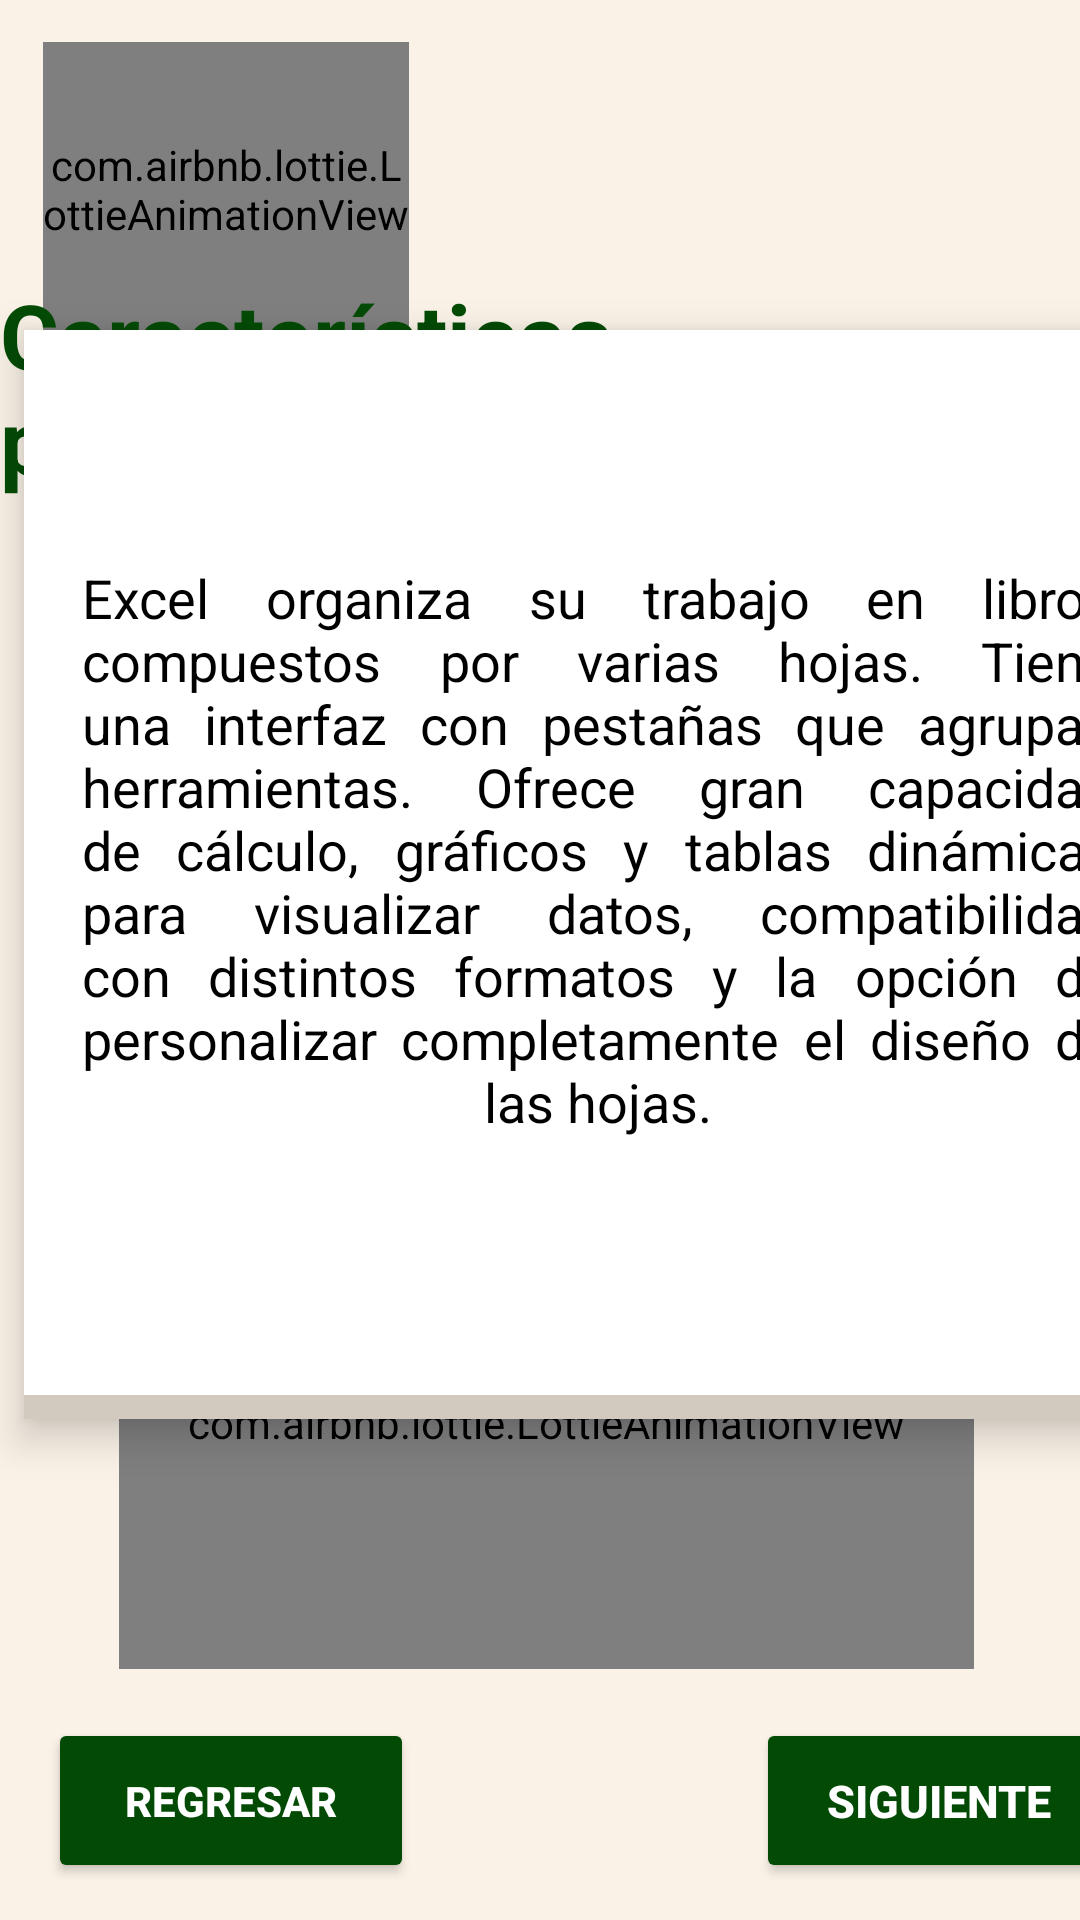

Reconstruct the res/layout file that produces this screen, plus the resources it refers to.
<!-- AndroidManifest.xml: application theme Theme.TecnoSchoolApp -->
<!-- res/layout/activity_caracteristicas_principales_e.xml -->
<?xml version="1.0" encoding="utf-8"?>
<androidx.constraintlayout.widget.ConstraintLayout xmlns:android="http://schemas.android.com/apk/res/android"
    xmlns:app="http://schemas.android.com/apk/res-auto"
    xmlns:tools="http://schemas.android.com/tools"
    android:id="@+id/main"
    android:layout_width="match_parent"
    android:layout_height="match_parent"
    tools:context=".Caracteristicas_PrincipalesE"
    android:background="@drawable/crema">

    <com.airbnb.lottie.LottieAnimationView
        android:id="@+id/lottieAnimationView"
        android:layout_width="122dp"
        android:layout_height="98dp"
        app:layout_constraintBottom_toBottomOf="parent"
        app:layout_constraintEnd_toEndOf="parent"
        app:layout_constraintHorizontal_bias="0.06"
        app:layout_constraintStart_toStartOf="parent"
        app:layout_constraintTop_toTopOf="parent"
        app:layout_constraintVertical_bias="0.026"
        app:lottie_autoPlay="true"
        app:lottie_fileName="Excel.json"
        app:lottie_imageAssetsFolder="assets"
        app:lottie_loop="true" />

    <TextView
        android:id="@+id/textView29"
        android:layout_width="wrap_content"
        android:layout_height="wrap_content"
        android:text="@string/name_Caracteristicas"
        android:textColor="@color/VERDE"
        android:textSize="30sp"
        android:textStyle="bold"
        app:layout_constraintBottom_toBottomOf="parent"
        app:layout_constraintEnd_toEndOf="parent"
        app:layout_constraintHorizontal_bias="0.483"
        app:layout_constraintStart_toStartOf="parent"
        app:layout_constraintTop_toTopOf="parent"
        app:layout_constraintVertical_bias="0.162" />

    <FrameLayout
        android:id="@+id/card_atajo"
        android:layout_width="383dp"
        android:layout_height="363dp"
        android:layout_margin="8dp"
        android:layout_marginStart="16dp"
        android:background="@drawable/cafe"
        android:clickable="true"
        android:elevation="8dp"
        android:focusable="true"
        app:layout_constraintBottom_toBottomOf="parent"
        app:layout_constraintStart_toStartOf="parent"
        app:layout_constraintTop_toTopOf="parent"
        app:layout_constraintVertical_bias="0.391">


        <LinearLayout
            android:id="@+id/parte_trasera"
            android:layout_width="match_parent"
            android:layout_height="match_parent"

            android:gravity="center"
            android:orientation="vertical"
            android:visibility="gone">


            <ImageView
                android:id="@+id/imagen2"
                android:layout_width="400dp"
                android:layout_height="350dp"
                android:contentDescription="@string/app_name"
                android:scaleType="centerCrop"
                android:src="@drawable/img_17" />


        </LinearLayout>

        <LinearLayout
            android:id="@+id/parte_frontal"
            android:layout_width="match_parent"
            android:layout_height="355dp"
            android:background="@color/design_default_color_on_primary"
            android:gravity="center"
            android:orientation="vertical">

            <TextView
                android:id="@+id/texto"
                android:layout_width="344dp"
                android:layout_height="230dp"
                android:layout_marginBottom="8dp"
                android:gravity="center"
                android:justificationMode="inter_word"
                android:text="@string/name_estructura"
                android:textColor="@android:color/black"
                android:textSize="18sp"
                android:textStyle="normal" />


        </LinearLayout>


    </FrameLayout>

    <Button
        android:id="@+id/btnRegresar2"
        android:layout_width="122dp"
        android:layout_height="55dp"
        android:layout_marginStart="16dp"
        android:backgroundTint="@color/VERDE"
        android:text="@string/name_Regresar"
        android:textColor="@color/white"
        android:textStyle="bold"
        app:layout_constraintBottom_toBottomOf="parent"
        app:layout_constraintStart_toStartOf="parent"
        app:layout_constraintTop_toTopOf="parent"
        app:layout_constraintVertical_bias="0.979" />

    <Button
        android:id="@+id/btnSiguiente"
        android:layout_width="122dp"
        android:layout_height="55dp"
        android:layout_marginStart="252dp"
        android:backgroundTint="@color/VERDE"
        android:text="@string/name_siguiente"
        android:textColor="@color/white"
        android:textSize="15sp"
        android:textStyle="bold"
        app:layout_constraintBottom_toBottomOf="parent"
        app:layout_constraintStart_toStartOf="parent"
        app:layout_constraintTop_toTopOf="parent"
        app:layout_constraintVertical_bias="0.979" />

    <com.airbnb.lottie.LottieAnimationView
        android:id="@+id/lottieAnimationView2"
        android:layout_width="285dp"
        android:layout_height="164dp"
        app:layout_constraintBottom_toBottomOf="parent"
        app:layout_constraintEnd_toEndOf="parent"
        app:layout_constraintHorizontal_bias="0.527"
        app:layout_constraintStart_toStartOf="parent"
        app:layout_constraintTop_toTopOf="parent"
        app:layout_constraintVertical_bias="0.824"
        app:lottie_autoPlay="true"
        app:lottie_fileName="fun.json"
        app:lottie_imageAssetsFolder="assets"
        app:lottie_loop="true" />


</androidx.constraintlayout.widget.ConstraintLayout>
<!-- resources referenced by this layout -->
<resources>
  <color name="VERDE">#034B05</color>
  <color name="white">#FFFFFF</color>
  <!-- drawable cafe: jpeg bitmap (drawable, 3702 bytes) -->
  <!-- drawable crema: jpeg bitmap (drawable, 10116 bytes) -->
  <!-- drawable img_17: png bitmap (drawable, 180188 bytes) -->
  <string name="app_name">TecnoSchool App</string>
  <string name="name_Caracteristicas">Características principales</string>
  <string name="name_Regresar">Regresar</string>
  <string name="name_estructura">Excel organiza su trabajo en libros compuestos por varias hojas. Tiene una interfaz
          con pestañas que agrupan herramientas. Ofrece gran capacidad de cálculo, gráficos y tablas dinámicas para visualizar
          datos, compatibilidad con distintos formatos y la opción de personalizar completamente el diseño de las hojas.
      </string>
  <string name="name_siguiente">Siguiente</string>
  <style name="Theme.TecnoSchoolApp" parent="Base.Theme.TecnoSchoolApp" />
  <style name="Base.Theme.TecnoSchoolApp" parent="Theme.Material3.DayNight.NoActionBar">
          
          
      </style>
</resources>
